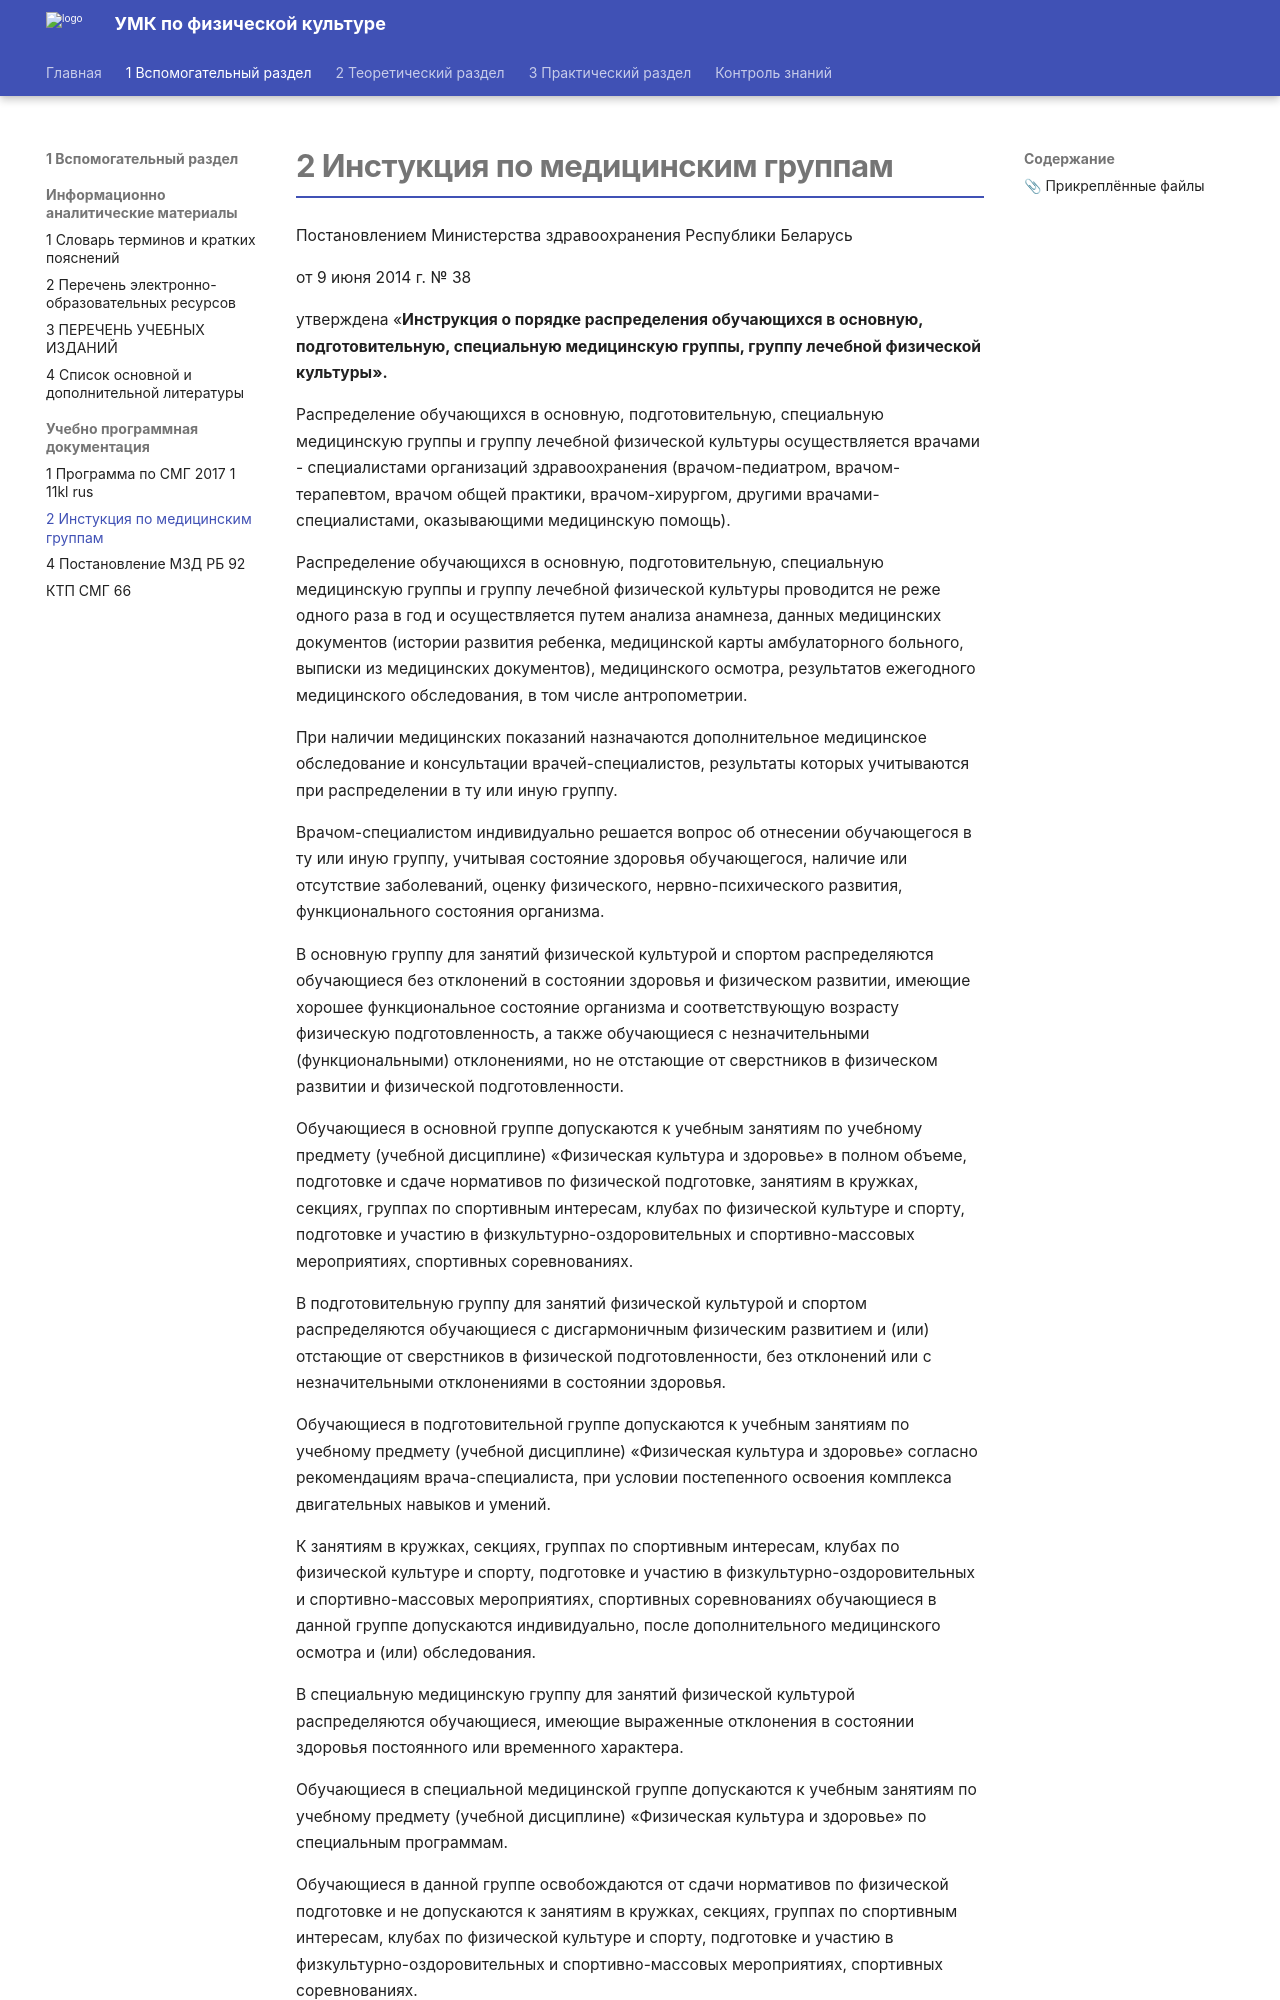

repository: nikitadev-tech/umk-fkiz-site · page: 1 Вспомогательный раздел/Учебно программная документация/2 Инстукция по медицинским группам/index.html · generator: mkdocs

# 2 Инстукция по медицинским группам

Постановлением Министерства здравоохранения Республики Беларусь

от 9 июня 2014 г. № 38

утверждена «**Инструкция о порядке распределения обучающихся в основную, подготовительную, специальную медицинскую группы, группу лечебной физической культуры».**

Распределение обучающихся в основную, подготовительную, специальную медицинскую группы и группу лечебной физической культуры осуществляется врачами - специалистами организаций здравоохранения (врачом-педиатром, врачом-терапевтом, врачом общей практики, врачом-хирургом, другими врачами-специалистами, оказывающими медицинскую помощь).

Распределение обучающихся в основную, подготовительную, специальную медицинскую группы и группу лечебной физической культуры проводится не реже одного раза в год и осуществляется путем анализа анамнеза, данных медицинских документов (истории развития ребенка, медицинской карты амбулаторного больного, выписки из медицинских документов), медицинского осмотра, результатов ежегодного медицинского обследования, в том числе антропометрии.

При наличии медицинских показаний назначаются дополнительное медицинское обследование и консультации врачей-специалистов, результаты которых учитываются при распределении в ту или иную группу.

Врачом-специалистом индивидуально решается вопрос об отнесении обучающегося в ту или иную группу, учитывая состояние здоровья обучающегося, наличие или отсутствие заболеваний, оценку физического, нервно-психического развития, функционального состояния организма.

<span class="mark">В основную группу</span> для занятий физической культурой и спортом распределяются обучающиеся без отклонений в состоянии здоровья и физическом развитии, имеющие хорошее функциональное состояние организма и соответствующую возрасту физическую подготовленность, а также обучающиеся с незначительными (функциональными) отклонениями, но не отстающие от сверстников в физическом развитии и физической подготовленности.

Обучающиеся в основной группе допускаются к учебным занятиям по учебному предмету (учебной дисциплине) «Физическая культура и здоровье» в полном объеме, подготовке и сдаче нормативов по физической подготовке, занятиям в кружках, секциях, группах по спортивным интересам, клубах по физической культуре и спорту, подготовке и участию в физкультурно-оздоровительных и спортивно-массовых мероприятиях, спортивных соревнованиях.

<span class="mark">В подготовительную группу</span> для занятий физической культурой и спортом распределяются обучающиеся с дисгармоничным физическим развитием и (или) отстающие от сверстников в физической подготовленности, без отклонений или с незначительными отклонениями в состоянии здоровья.

Обучающиеся в подготовительной группе допускаются к учебным занятиям по учебному предмету (учебной дисциплине) «Физическая культура и здоровье» согласно рекомендациям врача-специалиста, при условии постепенного освоения комплекса двигательных навыков и умений.

К занятиям в кружках, секциях, группах по спортивным интересам, клубах по физической культуре и спорту, подготовке и участию в физкультурно-оздоровительных и спортивно-массовых мероприятиях, спортивных соревнованиях обучающиеся в данной группе допускаются индивидуально, после дополнительного медицинского осмотра и (или) обследования.

<span class="mark">В специальную медицинскую группу</span> для занятий физической культурой распределяются обучающиеся, имеющие выраженные отклонения в состоянии здоровья постоянного или временного характера.

Обучающиеся в специальной медицинской группе допускаются к учебным занятиям по учебному предмету (учебной дисциплине) «Физическая культура и здоровье» по специальным программам.

Обучающиеся в данной группе освобождаются от сдачи нормативов по физической подготовке и не допускаются к занятиям в кружках, секциях, группах по спортивным интересам, клубах по физической культуре и спорту, подготовке и участию в физкультурно-оздоровительных и спортивно-массовых мероприятиях, спортивных соревнованиях.
